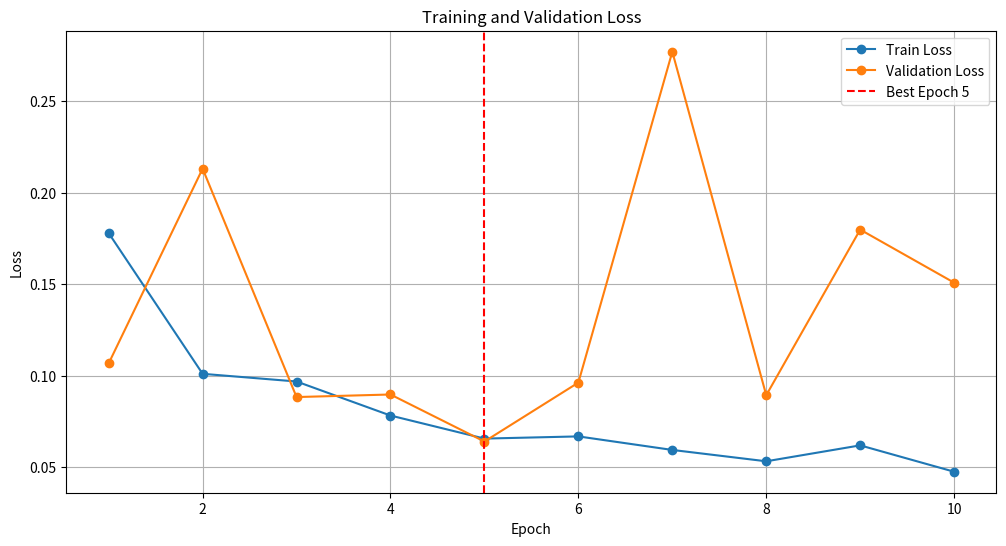
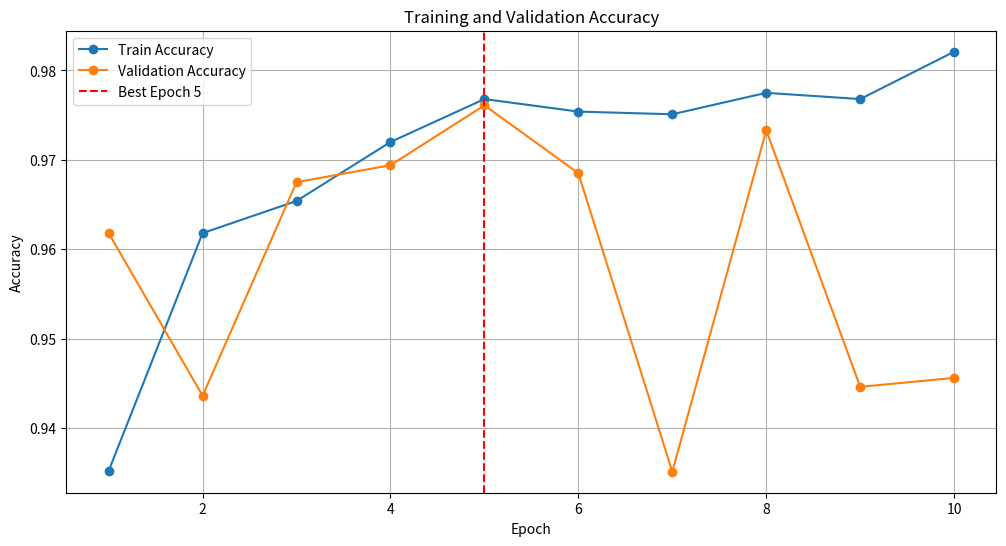
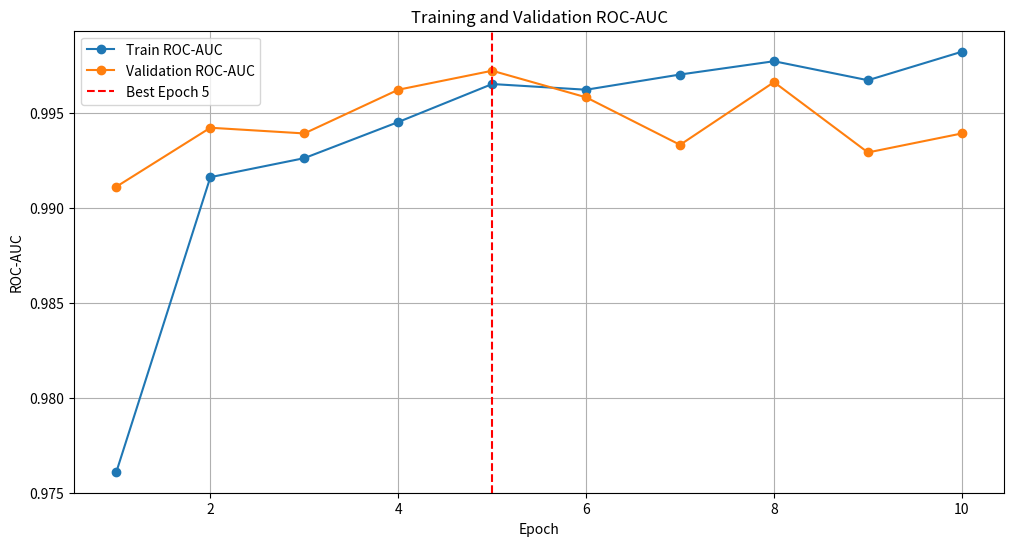
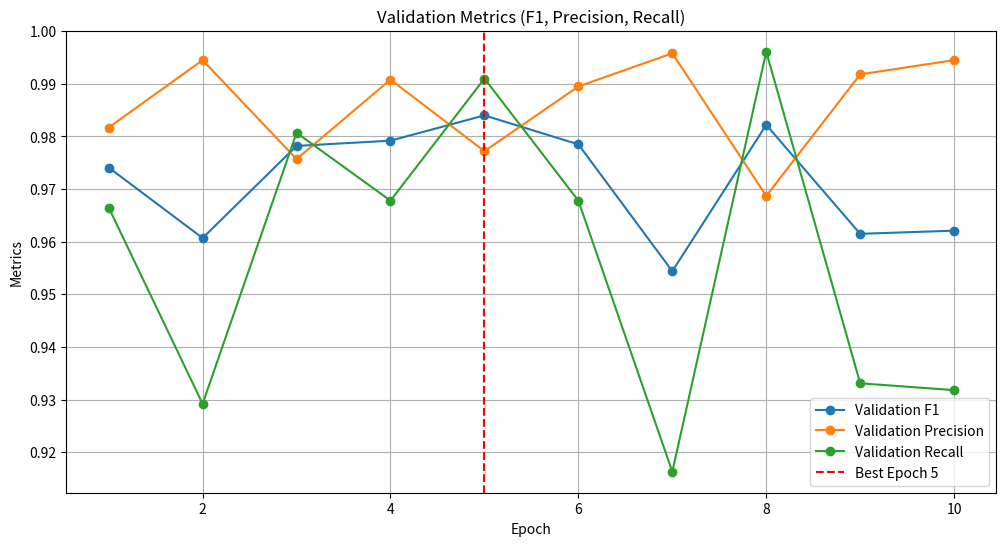

The matplotlib source for these figures, in order:
import re
import matplotlib.pyplot as plt

# 日志文件内容
log_data = """
2025-01-05 12:33:46,159 - Epoch 1:
Train Loss: 0.1780, Train Accuracy: 0.9352, Train ROC-AUC: 0.9761, Train F1: 0.9562, Train Precision: 0.9592, Train Recall: 0.9533
Val Loss: 0.1068, Val Accuracy: 0.9618, Val ROC-AUC: 0.9911, Val F1: 0.9741, Val Precision: 0.9817, Val Recall: 0.9665

2025-01-05 12:33:47,353 - Epoch 1: Best model saved!
2025-01-05 12:35:31,019 - Epoch 2:
Train Loss: 0.1011, Train Accuracy: 0.9618, Train ROC-AUC: 0.9916, Train F1: 0.9743, Train Precision: 0.9724, Train Recall: 0.9762
Val Loss: 0.2132, Val Accuracy: 0.9436, Val ROC-AUC: 0.9942, Val F1: 0.9607, Val Precision: 0.9945, Val Recall: 0.9292

2025-01-05 12:37:09,121 - Epoch 3:
Train Loss: 0.0969, Train Accuracy: 0.9654, Train ROC-AUC: 0.9926, Train F1: 0.9767, Train Precision: 0.9759, Train Recall: 0.9775
Val Loss: 0.0884, Val Accuracy: 0.9675, Val ROC-AUC: 0.9939, Val F1: 0.9782, Val Precision: 0.9757, Val Recall: 0.9807

2025-01-05 12:37:10,663 - Epoch 3: Best model saved!
2025-01-05 12:39:05,720 - Epoch 4:
Train Loss: 0.0783, Train Accuracy: 0.9720, Train ROC-AUC: 0.9945, Train F1: 0.9812, Train Precision: 0.9816, Train Recall: 0.9807
Val Loss: 0.0898, Val Accuracy: 0.9694, Val ROC-AUC: 0.9962, Val F1: 0.9792, Val Precision: 0.9908, Val Recall: 0.9678

2025-01-05 12:39:06,969 - Epoch 4: Best model saved!
2025-01-05 12:41:06,186 - Epoch 5:
Train Loss: 0.0657, Train Accuracy: 0.9768, Train ROC-AUC: 0.9965, Train F1: 0.9844, Train Precision: 0.9845, Train Recall: 0.9842
Val Loss: 0.0641, Val Accuracy: 0.9761, Val ROC-AUC: 0.9972, Val F1: 0.9840, Val Precision: 0.9772, Val Recall: 0.9910

2025-01-05 12:41:07,387 - Epoch 5: Best model saved!
2025-01-05 12:43:10,618 - Epoch 6:
Train Loss: 0.0669, Train Accuracy: 0.9754, Train ROC-AUC: 0.9962, Train F1: 0.9834, Train Precision: 0.9823, Train Recall: 0.9845
Val Loss: 0.0963, Val Accuracy: 0.9685, Val ROC-AUC: 0.9958, Val F1: 0.9785, Val Precision: 0.9895, Val Recall: 0.9678

2025-01-05 12:45:14,453 - Epoch 7:
Train Loss: 0.0595, Train Accuracy: 0.9751, Train ROC-AUC: 0.9970, Train F1: 0.9833, Train Precision: 0.9826, Train Recall: 0.9839
Val Loss: 0.2771, Val Accuracy: 0.9351, Val ROC-AUC: 0.9933, Val F1: 0.9544, Val Precision: 0.9958, Val Recall: 0.9163

2025-01-05 12:47:03,636 - Epoch 8:
Train Loss: 0.0533, Train Accuracy: 0.9775, Train ROC-AUC: 0.9977, Train F1: 0.9849, Train Precision: 0.9852, Train Recall: 0.9845
Val Loss: 0.0894, Val Accuracy: 0.9733, Val ROC-AUC: 0.9966, Val F1: 0.9822, Val Precision: 0.9687, Val Recall: 0.9961

2025-01-05 12:48:34,572 - Epoch 9:
Train Loss: 0.0620, Train Accuracy: 0.9768, Train ROC-AUC: 0.9967, Train F1: 0.9844, Train Precision: 0.9852, Train Recall: 0.9836
Val Loss: 0.1799, Val Accuracy: 0.9446, Val ROC-AUC: 0.9929, Val F1: 0.9615, Val Precision: 0.9918, Val Recall: 0.9331

2025-01-05 12:50:04,537 - Epoch 10:
Train Loss: 0.0476, Train Accuracy: 0.9821, Train ROC-AUC: 0.9982, Train F1: 0.9879, Train Precision: 0.9884, Train Recall: 0.9874
Val Loss: 0.1509, Val Accuracy: 0.9456, Val ROC-AUC: 0.9939, Val F1: 0.9621, Val Precision: 0.9945, Val Recall: 0.9318


"""  # 这里省略了部分日志内容，请将完整日志粘贴到这里

# 解析日志函数
# 修改解析日志函数，保留最后一个 Best Epoch
def parse_logs(log_data):
    pattern = r"Epoch (\d+):\nTrain Loss: ([\d.]+), Train Accuracy: ([\d.]+), Train ROC-AUC: ([\d.]+), Train F1: ([\d.]+), Train Precision: ([\d.]+), Train Recall: ([\d.]+)\nVal Loss: ([\d.]+), Val Accuracy: ([\d.]+), Val ROC-AUC: ([\d.]+), Val F1: ([\d.]+), Val Precision: ([\d.]+), Val Recall: ([\d.]+)"
    matches = re.findall(pattern, log_data)

    results = {
        "epoch": [],
        "train_loss": [],
        "train_accuracy": [],
        "train_roc_auc": [],
        "train_f1": [],
        "train_precision": [],
        "train_recall": [],
        "val_loss": [],
        "val_accuracy": [],
        "val_roc_auc": [],
        "val_f1": [],
        "val_precision": [],
        "val_recall": [],
        "best_epoch": None  # 保留最后一个 Best Epoch
    }

    for match in matches:
        results["epoch"].append(int(match[0]))
        results["train_loss"].append(float(match[1]))
        results["train_accuracy"].append(float(match[2]))
        results["train_roc_auc"].append(float(match[3]))
        results["train_f1"].append(float(match[4]))
        results["train_precision"].append(float(match[5]))
        results["train_recall"].append(float(match[6]))
        results["val_loss"].append(float(match[7]))
        results["val_accuracy"].append(float(match[8]))
        results["val_roc_auc"].append(float(match[9]))
        results["val_f1"].append(float(match[10]))
        results["val_precision"].append(float(match[11]))
        results["val_recall"].append(float(match[12]))

    # 查找最后一次最佳模型保存的 Epoch
    best_epochs = [int(m.group(1)) for m in re.finditer(r"Epoch (\d+): Best model saved!", log_data)]
    if best_epochs:
        results["best_epoch"] = best_epochs[-1]  # 保留最后一个 Best Epoch

    return results

# 解析日志
results = parse_logs(log_data)

# 可视化函数
# 修改后的可视化函数，增加 F1、Precision、Recall
def visualize_results(results):
    epochs = results["epoch"]
    best_epoch = results["best_epoch"]  # 最后一个最佳 Epoch

    # 绘制训练和验证 Loss
    plt.figure(figsize=(12, 6))
    plt.plot(epochs, results["train_loss"], label="Train Loss", marker='o')
    plt.plot(epochs, results["val_loss"], label="Validation Loss", marker='o')
    if best_epoch:
        plt.axvline(x=best_epoch, color='red', linestyle='--', label=f"Best Epoch {best_epoch}")
    plt.title("Training and Validation Loss")
    plt.xlabel("Epoch")
    plt.ylabel("Loss")
    plt.legend()
    plt.grid(True)
    plt.show()

    # 绘制训练和验证 Accuracy
    plt.figure(figsize=(12, 6))
    plt.plot(epochs, results["train_accuracy"], label="Train Accuracy", marker='o')
    plt.plot(epochs, results["val_accuracy"], label="Validation Accuracy", marker='o')
    if best_epoch:
        plt.axvline(x=best_epoch, color='red', linestyle='--', label=f"Best Epoch {best_epoch}")
    plt.title("Training and Validation Accuracy")
    plt.xlabel("Epoch")
    plt.ylabel("Accuracy")
    plt.legend()
    plt.grid(True)
    plt.show()

    # 绘制训练和验证 ROC-AUC
    plt.figure(figsize=(12, 6))
    plt.plot(epochs, results["train_roc_auc"], label="Train ROC-AUC", marker='o')
    plt.plot(epochs, results["val_roc_auc"], label="Validation ROC-AUC", marker='o')
    if best_epoch:
        plt.axvline(x=best_epoch, color='red', linestyle='--', label=f"Best Epoch {best_epoch}")
    plt.title("Training and Validation ROC-AUC")
    plt.xlabel("Epoch")
    plt.ylabel("ROC-AUC")
    plt.legend()
    plt.grid(True)
    plt.show()

    # 绘制 Validation F1、Precision 和 Recall
    plt.figure(figsize=(12, 6))
    plt.plot(epochs, results["val_f1"], label="Validation F1", marker='o')
    plt.plot(epochs, results["val_precision"], label="Validation Precision", marker='o')
    plt.plot(epochs, results["val_recall"], label="Validation Recall", marker='o')
    if best_epoch:
        plt.axvline(x=best_epoch, color='red', linestyle='--', label=f"Best Epoch {best_epoch}")
    plt.title("Validation Metrics (F1, Precision, Recall)")
    plt.xlabel("Epoch")
    plt.ylabel("Metrics")
    plt.legend()
    plt.grid(True)
    plt.show()

# 调用可视化函数
visualize_results(results)

